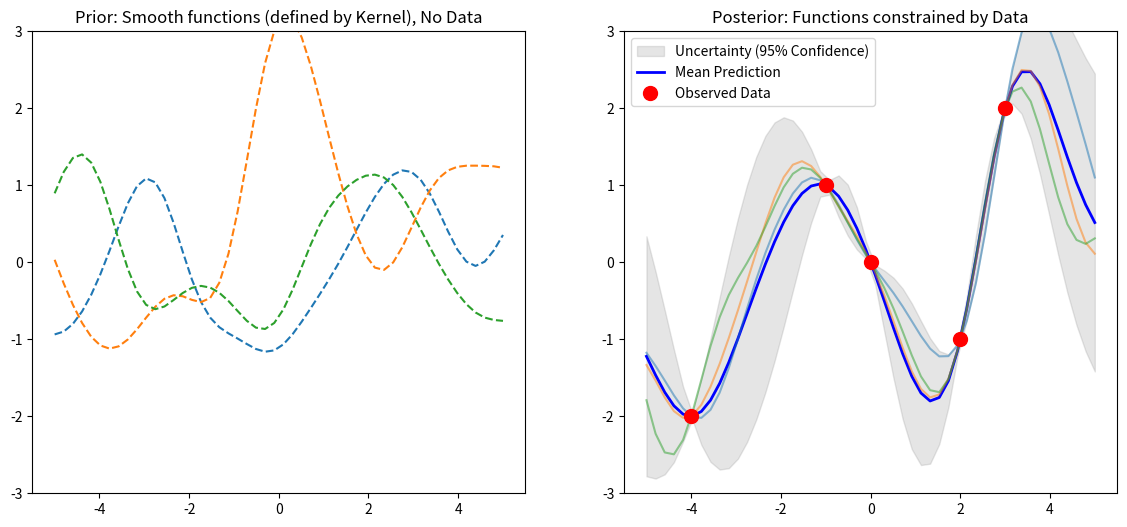

Recreate this plot in Python.
"""
================================================================================
[GP (Gaussian Process) Learning Note: Core Concepts Summary]
================================================================================

1. The Fundamental Dilemma & GP's Approach
   - Connecting data points with a single function (e.g., y=ax+b) risks Underfitting.
   - Using high-degree polynomials risks Overfitting.
   - GP's Solution: Instead of fixing one function, we assign a probability 
     to "every possible function."

2. Intuition: Function = Infinite-Dimensional Vector
   - A vector v=[v1, v2] has discrete indices. 
   - A function f(x) has a value for every continuous x, so it is like a vector 
     with infinite indices.
   - Therefore, a GP is like rolling "infinite dice" simultaneously.

3. Q. "What exactly is a Kernel?"
   [Comparison: SVM vs. GP]
   - Definition: A Kernel is an inner product in a high-dimensional feature space.
     Math: k(x, x') = <phi(x), phi(x')>
   
   - In SVM (Geometric View): It is used as a "Kernel Trick" to calculate 
     dot products without actually transforming data, to find a decision boundary.
   - In GP (Statistical View): It is used as a "Similarity Measure" (Covariance).
     "High inner product = The two points are similar."
     GP uses this to enforce the rule: "If inputs x and x' are close, 
     their outputs y and y' must be similar."

4. Q. "Why is RBF (Radial Basis Function) the default?"
   - Reason 1: Infinite Differentiability.
     The RBF function (bell curve) has no sharp corners no matter how many times 
     you differentiate it. It creates the smoothest possible curves.
     It reflects the assumption that "Physical laws in nature are usually smooth."
     
   - Reason 2: Universality.
     RBF corresponds to an inner product in an "infinite-dimensional" space.
     It is flexible enough to approximate any smooth function given enough data.

5. The Magic of Marginalization (Handling Infinity)
   - We don't need to compute the infinite vector.
   - We only need to compute the finite set of points we care about (Training + Test).
   - The math guarantees that the result is identical to calculating the infinite case.

6. The Workflow (Prior -> Observation -> Posterior)
   - Prior: "Any smooth curve is possible." (Mean = 0, Wide uncertainty)
   - Observation: "The function MUST pass through (1, 3)."
   - Posterior: We filter out functions that don't match the data.
     Near data -> Uncertainty collapses (Tube narrows).
     Far from data -> Uncertainty remains high (Tube widens).

================================================================================
"""

import numpy as np
import matplotlib.pyplot as plt

# ==========================================
# PART 1: The "Stickiness" Rule (The Kernel)
# ==========================================
def kernel(x1, x2, length_scale=1.0, variance=1.0):
    """
    Computes the Squared Exponential (RBF) Kernel.
    
    [Meaning in GP]
    This acts as the 'Covariance Function'.
    - Math: It computes the inner product in an infinite-dimensional feature space.
    - Intuition: It defines how 'sticky' two points are.
      If x1, x2 are close -> Output near 1 -> y values MUST be similar.
      If x1, x2 are far -> Output near 0 -> y values are independent.
    """
    # Calculate Euclidean distance between every pair of points
    sqdist = np.sum(x1**2, 1).reshape(-1, 1) + np.sum(x2**2, 1) - 2 * np.dot(x1, x2.T)
    
    # Apply Gaussian function: exp(-distance)
    return variance * np.exp(-0.5 / length_scale**2 * sqdist)

# ==========================================
# PART 2: Setup - "Discretizing the Infinite"
# ==========================================
# [NOTE: What are n_test and X_test?]
# Since a function is an infinite-dimensional vector, a computer cannot store it directly.
# We must "discretize" it by picking a finite number of points (e.g., 50) to represent it.
#
# - n_test: Think of this as the "Resolution" of our graph.
#           If we pick 5 points -> The graph looks blocky.
#           If we pick 50 points -> The graph looks like a smooth curve.
#           (We are just connecting the dots to visualize the function.)
#
# - X_test: These are the "Query Points" (the arbitrary locations where we want to know y).

n_test = 50
X_test = np.linspace(-5, 5, n_test).reshape(-1, 1) # Shape: (50, 1)

# ==========================================
# PART 3: The Prior - "Imagining before Seeing"
# ==========================================
# 1. Mean: We assume the function oscillates around 0.
mu_prior = np.zeros(X_test.shape[0])

# 2. Covariance: How are these 50 points related?
# We ask the kernel: "Who is close to whom?"

# [CAUTION: Understanding Covariance vs. Y-values]
# We ask the kernel: "Who is close to whom?" 
#
# Q: "If Covariance is 0 (No relation), does it mean y-values MUST be different?"
# A: NO! It simply means they are "Independent".
#
# - High Covariance (Close points): "Strong Constraint."
#   They are tied together. If y1 is 10, y2 is FORCED to be near 10.
#
# - Low/Zero Covariance (Far points): "No Constraint."
#   They don't care about each other. If y1 is 10, y50 can be anything (100, -5, etc.).
#   *IMPORTANT*: It is possible that y1 and y50 happen to be equal (e.g., both 10)
#   by pure coincidence. Independence means "not influenced," not "must be different."

Cov_prior = kernel(X_test, X_test)

# 3. Sampling: We draw 3 random functions.
# Because of Cov_prior (Kernel), they look like smooth curves, not noise.

# [NOTE: How does 'multivariate_normal' actually work?]
# This function is the "Engine" of GP. It turns random noise into smooth curves.
#
# <The Internal Mechanism: X = mu + L * Z>
# 
# Step 1: Generate White Noise (Z)
#   - It creates 50 independent random numbers (e.g., [1.2, -0.5, ...]).
#   - If plotted, this looks like jagged TV static noise (No correlation).
#
# Step 2: Apply the "Filter" (L) - The Cholesky Decomposition
#   - It decomposes the Covariance Matrix (Cov_prior) into a lower triangular matrix L.
#   - It multiplies L with Z. This "mixes" the independent noise.
#   - The noise at point x1 starts to influence x2, x3... creating "correlation."
#
# Step 3: Result (Smooth Function)
#   - The jagged noise is smoothed out according to the Kernel's rules.
#   - We get a continuous, wave-like vector instead of scattered dots.

samples_prior = np.random.multivariate_normal(mu_prior, Cov_prior, 3)

# ==========================================
# PART 4: The Observation - "Reality Check"
# ==========================================
# Ideally, these are the points our function MUST pass through.
X_train = np.array([[-4], [-1], [0], [2], [3]])
y_train = np.array([[-2], [1], [0], [-1], [2]])

# ==========================================
# PART 5: The Posterior - "Collapsing the Possibilities"
# ==========================================
# This relies on the property of Joint Gaussian Distributions (Conditioning).

# Construct Kernel Matrices
K = kernel(X_train, X_train)      # Train vs Train: How correlated the training points are with themselves.
K_s = kernel(X_train, X_test)     # Train vs Test: The "Bridge". Each column tells how close a test point is to the 5 training points.
K_ss = kernel(X_test, X_test)     # Test vs Test: The prior uncertainty.

# Inverse of K (with small jitter for numerical stability)
# We need K^-1 to "normalize" the information from training data.
# Added 1e-8 (Jitter) to diagonal to prevent dividing by zero (Singular Matrix).
K_inv = np.linalg.inv(K + 1e-8 * np.eye(len(X_train)))

# --- STEP A: Calculate the New Mean (Prediction) ---
# Formula (Math): mu_* = K_*^T * K^-1 * y
# Formula (Code): mu   = K_s.T * K_inv * y_train
#
# [Deep Dive into the Formula]
# This line performs a "Weighted Average" logic in two steps:
#
# 1. The Weight Calculation: alpha = (K_inv * y_train)
#    - We don't just use y_train directly because some data points might be clustered together (redundant info).
#    - Multiplying by K_inv "normalizes" the y values, removing correlation/redundancy between them.
#    - Result: 'alpha' represents the "Pure Influence Weight" of each training point.
#
# 2. The Prediction: result = K_s.T * alpha
#    - K_s is shape (5, 50) [Train x Test].
#    - We need [Test x Train] to multiply with weights. So we transpose it -> K_s.T
#    - Meaning: "Weighted sum of training points based on how close I am to them."
#
# 3. .reshape(-1): Flattens the result from (50, 1) to (50,) for easier plotting.

mu_posterior = K_s.T.dot(K_inv).dot(y_train).reshape(-1)

# --- STEP B: Calculate the New Covariance (Uncertainty) ---
# Formula (Math): Sigma_* = K_** - K_*^T * K^-1 * K_*
# Formula (Code): Cov     = K_ss - K_s.T * K_inv * K_s
#
# [Deep Dive into the Formula]
# Intuition: "Posterior Uncertainty = Prior Uncertainty - Information Gained"
#
# 1. Prior: Start with K_ss (Total ignorance/uncertainty).
# 2. Info Gain: The term (K_s.T * K_inv * K_s)
#    - If K_s is HIGH (Test point is near Data): We subtract a lot.
#      Result: Variance becomes near 0. (We are confident!)
#    - If K_s is LOW (Test point is far from Data): We subtract almost nothing.
#      Result: Variance stays high. (We are still uncertain.)

# [Q: Why multiply K_s twice? (The Quadratic Form)]
# 
# 1. Dimensionality (The Loop):
#    We need the result to be (Test x Test).
#    Path: Test -> Train (K_s) -> Train (K_inv) -> Test (K_s.T)
#    This "Round Trip" converts information from training data back to the test domain.
#
# 2. Unit Consistency (Squaring):
#    Variance is a "Squared" quantity (Sigma^2).
#    K_s is just correlation (Linear).
#    To subtract from Variance, we effectively need "Correlation Squared" (K_s * K_s).


Cov_posterior = K_ss - K_s.T.dot(K_inv).dot(K_s)

# Sampling again from the Posterior distribution.
# 3 random functions that fit the observed data.
# They should pass near the red points (X_train, y_train).

# [Q: Why use Cov_posterior instead of Cov_prior here?]
#
# - If we use Cov_prior:
#   The functions will wander around randomly like the Prior.
#   They will IGNORE the training data points (Training data acts as a constraint).
#
# - By using Cov_posterior:
#   The covariance near the data points is almost 0.
#   This forces the random samples to pass EXACTLY through (or very close to) the red dots.
#   This creates the "Tying the knot" effect


samples_posterior = np.random.multivariate_normal(mu_posterior, Cov_posterior, 3)

# ==========================================
# PART 6: Visualization
# ==========================================
plt.figure(figsize=(14, 6))

# Plotting Prior
plt.subplot(1, 2, 1)
for i in range(3):
    plt.plot(X_test, samples_prior[i], linestyle='--')
plt.title('Prior: Smooth functions (defined by Kernel), No Data')
plt.ylim(-3, 3)

# Plotting Posterior
plt.subplot(1, 2, 2)
# 1. The "Tube" of Uncertainty
uncertainty = 1.96 * np.sqrt(np.diag(Cov_posterior)) # from gausian distribution,  1 : 68%, 1.96 : 95%, 2.58 : 99%
plt.fill_between(X_test.flatten(), 
                 mu_posterior - uncertainty, 
                 mu_posterior + uncertainty, 
                 alpha=0.2, color='gray', label='Uncertainty (95% Confidence)')

# 2. The Mean Prediction
plt.plot(X_test, mu_posterior, 'b-', lw=2, label='Mean Prediction')

# 3. The Sampled Functions
for i in range(3):
    plt.plot(X_test, samples_posterior[i], linestyle='-', alpha=0.5)

# 4. The Real Data
plt.plot(X_train, y_train, 'ro', markersize=10, label='Observed Data')

plt.title('Posterior: Functions constrained by Data')
plt.legend()
plt.ylim(-3, 3)
plt.show()